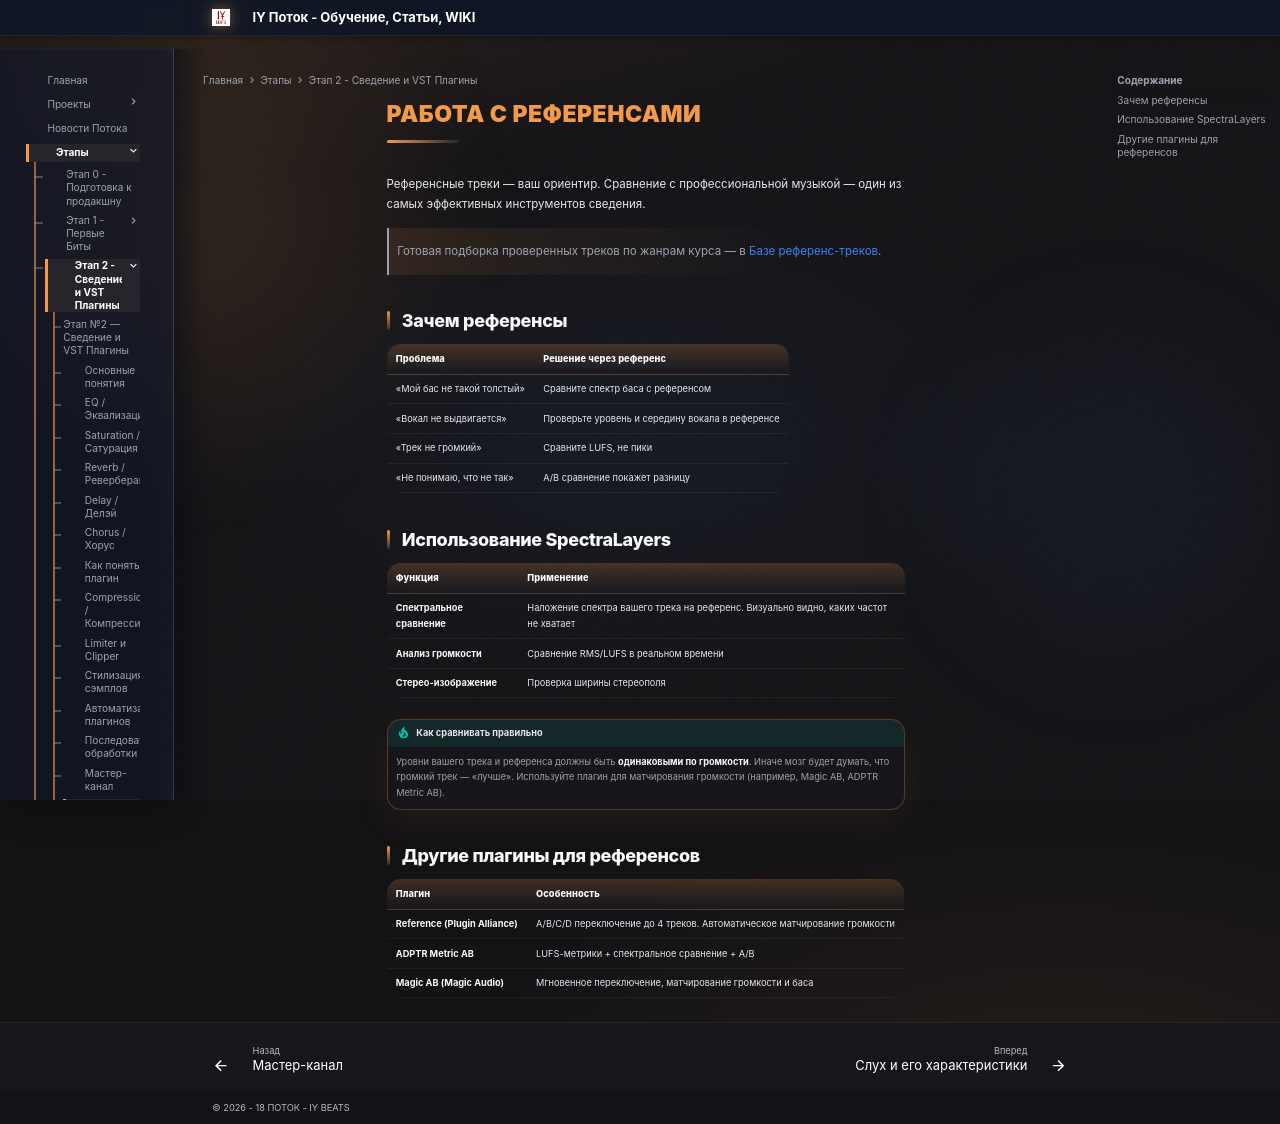

repository: programmcompose/potoksite · page: etap2/references/index.html · generator: mkdocs

# Работа с референсами

Референсные треки — ваш ориентир. Сравнение с профессиональной музыкой — один из самых эффективных инструментов сведения.

> Готовая подборка проверенных треков по жанрам курса — в [Базе референс-треков](../spravochniki/referensy.md).

## Зачем референсы

| Проблема | Решение через референс |
|---|---|
| «Мой бас не такой толстый» | Сравните спектр баса с референсом |
| «Вокал не выдвигается» | Проверьте уровень и середину вокала в референсе |
| «Трек не громкий» | Сравните LUFS, не пики |
| «Не понимаю, что не так» | A/B сравнение покажет разницу |

## Использование SpectraLayers

| Функция | Применение |
|---|---|
| **Спектральное сравнение** | Наложение спектра вашего трека на референс. Визуально видно, каких частот не хватает |
| **Анализ громкости** | Сравнение RMS/LUFS в реальном времени |
| **Стерео-изображение** | Проверка ширины стереополя |

!!! tip "Как сравнивать правильно"
    Уровни вашего трека и референса должны быть **одинаковыми по громкости**. Иначе мозг будет думать, что громкий трек — «лучше». Используйте плагин для матчирования громкости (например, Magic AB, ADPTR Metric AB).

## Другие плагины для референсов

| Плагин | Особенность |
|---|---|
| **Reference (Plugin Alliance)** | A/B/C/D переключение до 4 треков. Автоматическое матчирование громкости |
| **ADPTR Metric AB** | LUFS-метрики + спектральное сравнение + A/B |
| **Magic AB (Magic Audio)** | Мгновенное переключение, матчирование громкости и баса |
